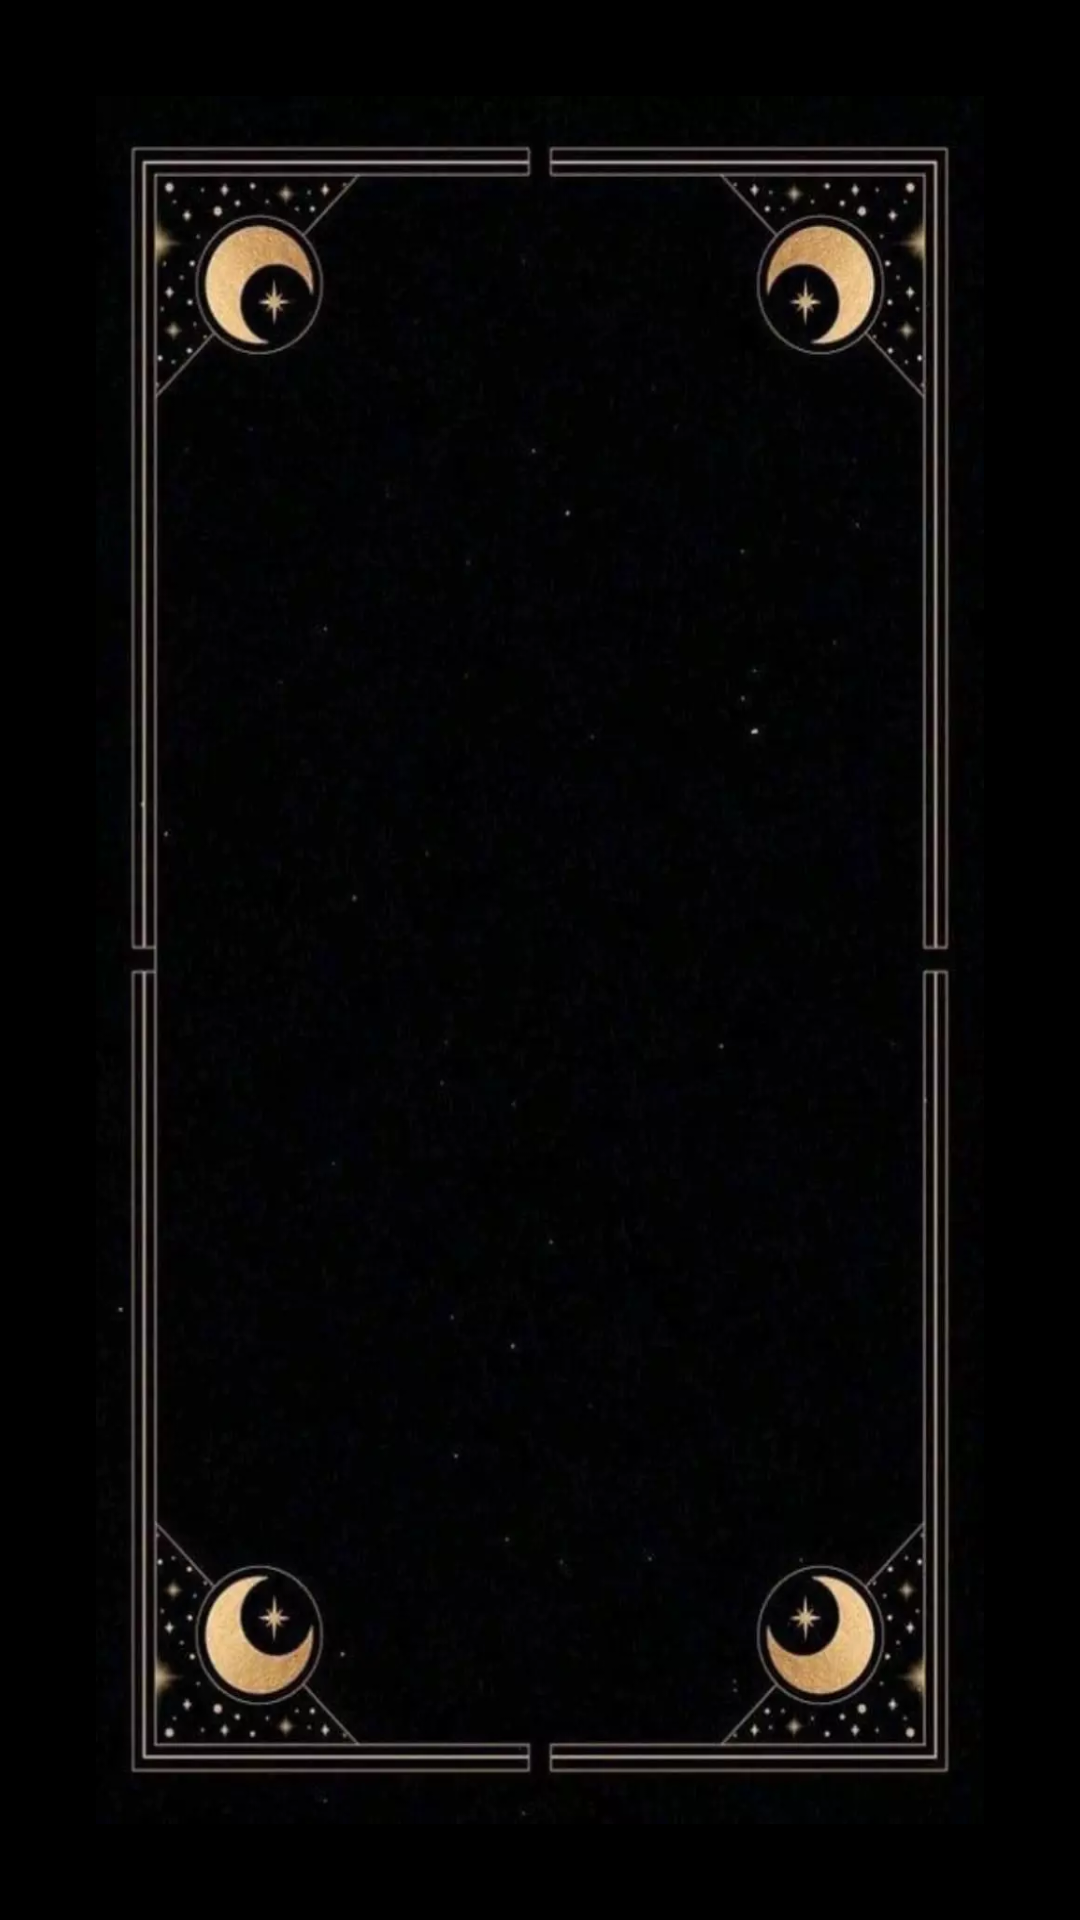

Android layout source for this screen:
<!-- AndroidManifest.xml: application theme Theme.HoroscopoApp -->
<!-- res/layout/fragment_lucky.xml -->
<?xml version="1.0" encoding="utf-8"?>
<androidx.constraintlayout.widget.ConstraintLayout xmlns:android="http://schemas.android.com/apk/res/android"
    xmlns:tools="http://schemas.android.com/tools"
    android:layout_width="match_parent"
    android:layout_height="match_parent"
    xmlns:app="http://schemas.android.com/apk/res-auto"
    android:background="@color/black"
    tools:context=".ui.lucky.LuckyFragment">

    <include
        android:id="@+id/viewFrontContainer"
        layout="@layout/view_front" />

    <include
        android:id="@+id/viewBackContainer"
        layout="@layout/view_back"/>

    <TextView
        android:id="@+id/tvLuckyInfo"
        android:layout_width="match_parent"
        android:layout_height="wrap_content"
        android:gravity="center_horizontal"
        android:paddingBottom="16dp"
        android:alpha="0"
        android:textColor="@color/white"
        app:layout_constraintBottom_toBottomOf="parent"
        app:layout_constraintEnd_toEndOf="parent"
        app:layout_constraintStart_toStartOf="parent" />

</androidx.constraintlayout.widget.ConstraintLayout>
<!-- res/layout/view_front.xml (included above) -->
<?xml version="1.0" encoding="utf-8"?>
<androidx.constraintlayout.widget.ConstraintLayout xmlns:android="http://schemas.android.com/apk/res/android"
    android:id="@+id/viewFront"
    android:padding="32dp"
    android:layout_width="match_parent"
    android:layout_height="match_parent">

    <ImageView
        android:id="@+id/ivLuckyCard"
        android:layout_width="match_parent"
        android:src="@drawable/card_reverse"
        android:scaleType="fitXY"
        android:layout_height="match_parent"
        android:contentDescription="@null" />

</androidx.constraintlayout.widget.ConstraintLayout>
<!-- res/layout/view_back.xml (included above) -->
<?xml version="1.0" encoding="utf-8"?>
<androidx.constraintlayout.widget.ConstraintLayout xmlns:android="http://schemas.android.com/apk/res/android"
    android:id="@+id/viewBack"
    android:padding="32dp"
    android:layout_width="match_parent"
    android:layout_height="match_parent">

    <ImageView
        android:id="@+id/imageBack"
        android:layout_width="match_parent"
        android:layout_height="match_parent"
        android:src="@drawable/card_back"
        android:scaleType="fitXY"
        android:contentDescription="@null" />

</androidx.constraintlayout.widget.ConstraintLayout>
<!-- resources referenced by this layout -->
<resources>
  <!-- drawable card_back: webp bitmap (drawable, 29672 bytes) -->
  <!-- not gathered from this repository: default colours our renderer supplied (Android Studio template values) -->
  <color name="black">#FF000000</color>
  <color name="white">#FFFFFFFF</color>
</resources>
